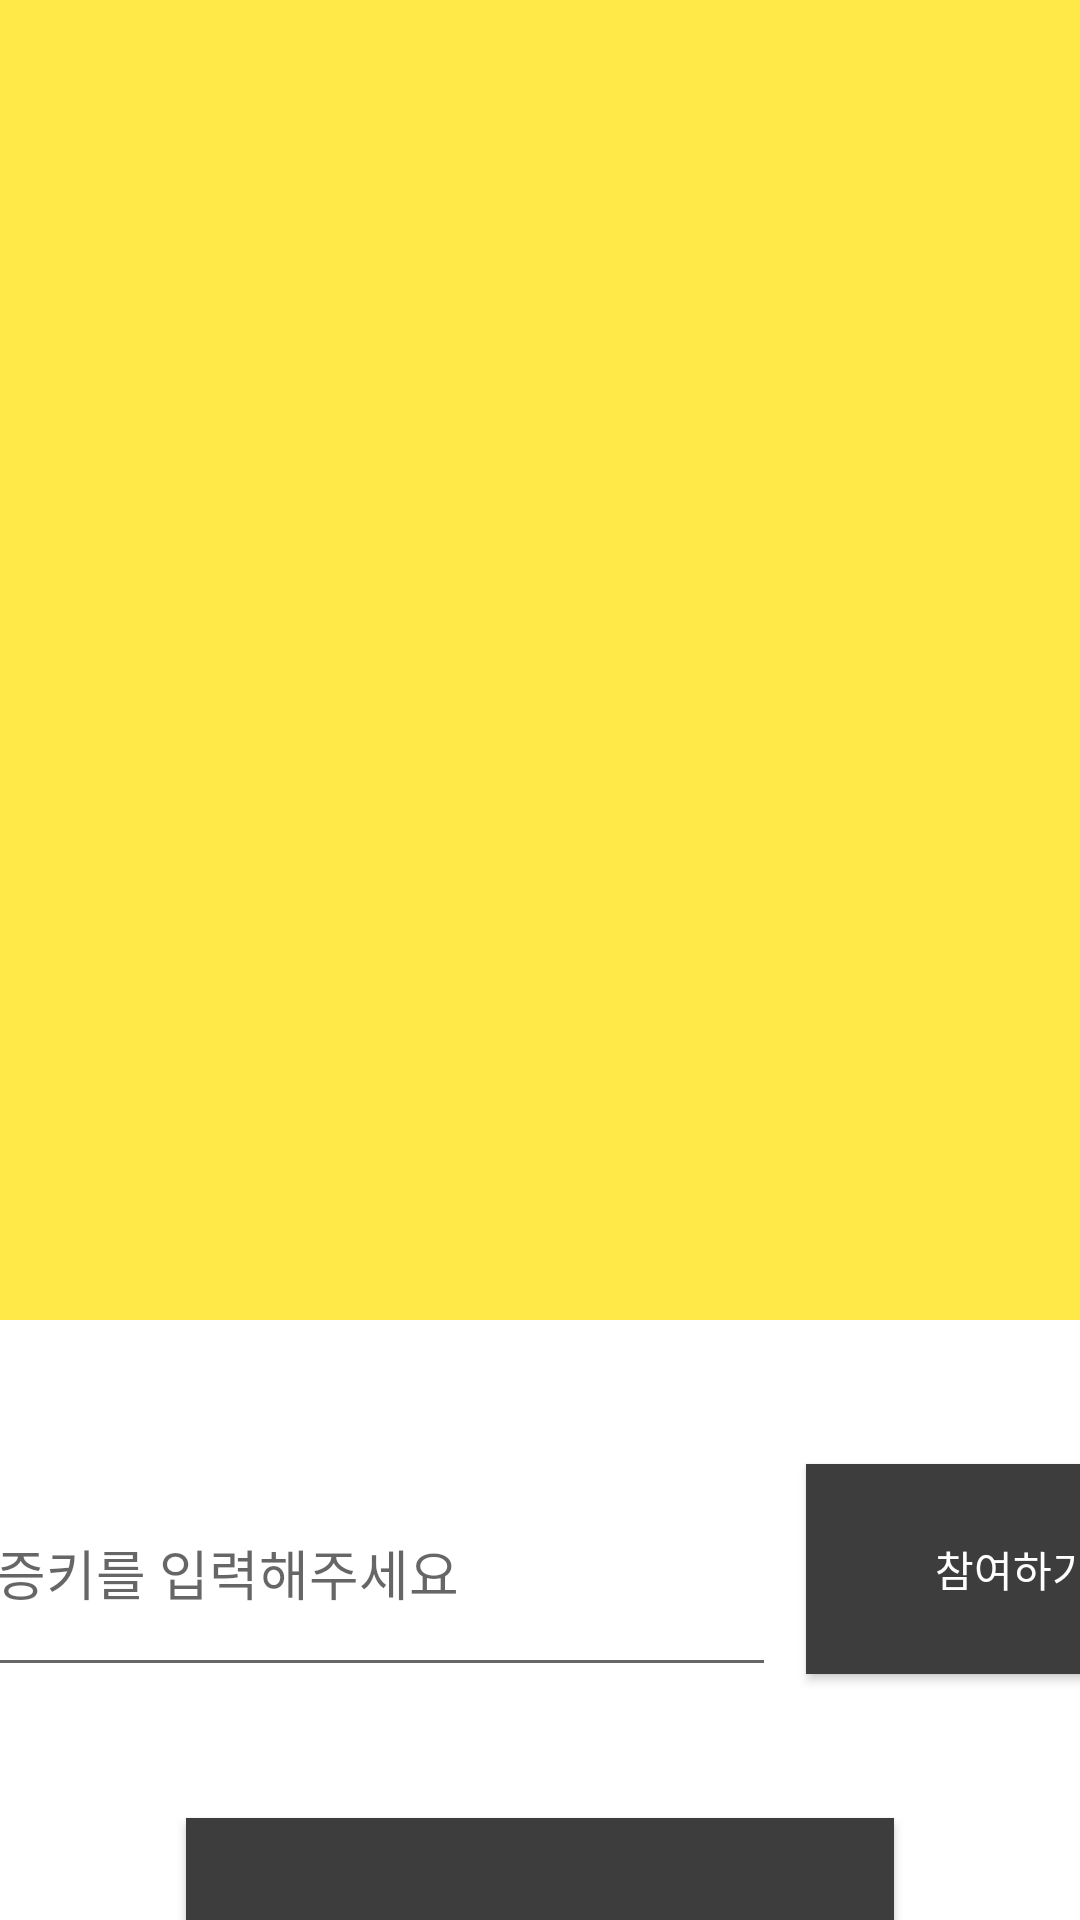

Reconstruct the res/layout file that produces this screen, plus the resources it refers to.
<!-- AndroidManifest.xml: application theme AppTheme -->
<!-- res/layout/activity_code.xml -->
<?xml version="1.0" encoding="utf-8"?>
<LinearLayout xmlns:android="http://schemas.android.com/apk/res/android"
    xmlns:app="http://schemas.android.com/apk/res-auto"
    xmlns:tools="http://schemas.android.com/tools"
    android:layout_width="match_parent"
    android:layout_height="match_parent"
    android:background="#ffe948"
    android:orientation="vertical"
    tools:context="com.example.schoolsbook.CodeActivity"
    android:weightSum="1">

    <LinearLayout
        android:layout_width="match_parent"
        android:layout_height="440dp"
        android:orientation="horizontal"
        android:layout_gravity="center">

    </LinearLayout>

    <LinearLayout
        android:layout_width="match_parent"
        android:layout_height="265dp"
        android:orientation="vertical"
        tools:layout_editor_absoluteX="8dp"
        tools:layout_editor_absoluteY="8dp"
        android:weightSum="1"
        android:layout_gravity="center"
        android:background="#ffffff">

        <LinearLayout
            android:layout_width="465dp"
            android:layout_height="166dp"
            android:orientation="horizontal"
            android:layout_gravity="center">

            <EditText
                android:id="@+id/코드_e"
                android:layout_width="311dp"
                android:layout_height="79dp"
                android:layout_gravity="center"
                android:ems="10"
                android:inputType="textPersonName"
                app:layout_constraintBottom_toBottomOf="parent"
                app:layout_constraintLeft_toLeftOf="parent"
                app:layout_constraintRight_toRightOf="parent"
                app:layout_constraintTop_toTopOf="parent"
                app:layout_constraintVertical_bias="0.467"
                android:hint="       인증키를 입력해주세요"/>

            <Button
                android:id="@+id/button2"
                android:layout_width="138dp"
                android:layout_height="70dp"
                android:layout_gravity="center"
                android:textColor="#ffff"
                android:text="참여하기"
                tools:layout_editor_absoluteX="586dp"
                tools:layout_editor_absoluteY="544dp"
                android:layout_marginLeft="10dp"
                android:background="@color/colorPrimary" />

        </LinearLayout>

        <Button
            android:id="@+id/button"
            android:layout_width="236dp"
            android:layout_height="80dp"
            android:layout_marginEnd="8dp"
            android:layout_marginLeft="8dp"
            android:layout_marginRight="8dp"
            android:layout_marginStart="8dp"
            android:textColor="#ffff"
            android:text="새 그룹 만들기"
            app:layout_constraintBottom_toBottomOf="parent"
            app:layout_constraintLeft_toLeftOf="parent"
            app:layout_constraintRight_toRightOf="parent"
            app:layout_constraintTop_toTopOf="parent"
            app:layout_constraintVertical_bias="0.595"
            android:layout_gravity="center"
            android:background="@color/colorPrimary"/>

    </LinearLayout>

    <LinearLayout
        android:layout_width="match_parent"
        android:layout_height="match_parent"
        android:orientation="horizontal">

    </LinearLayout>

</LinearLayout>
<!-- resources referenced by this layout -->
<resources>
  <color name="colorPrimary">#3d3d3d</color>
  <style name="AppTheme" parent="Theme.AppCompat.Light.DarkActionBar">
          
          <item name="colorPrimary">@color/colorPrimary</item>
          <item name="colorPrimaryDark">@color/colorPrimaryDark</item>
          <item name="colorAccent">@color/colorAccent</item>
          <item name="contentInsetStart">500dp</item>
      </style>
  <color name="colorPrimaryDark">#ffe948</color>
  <color name="colorAccent">#ffe948</color>
</resources>
